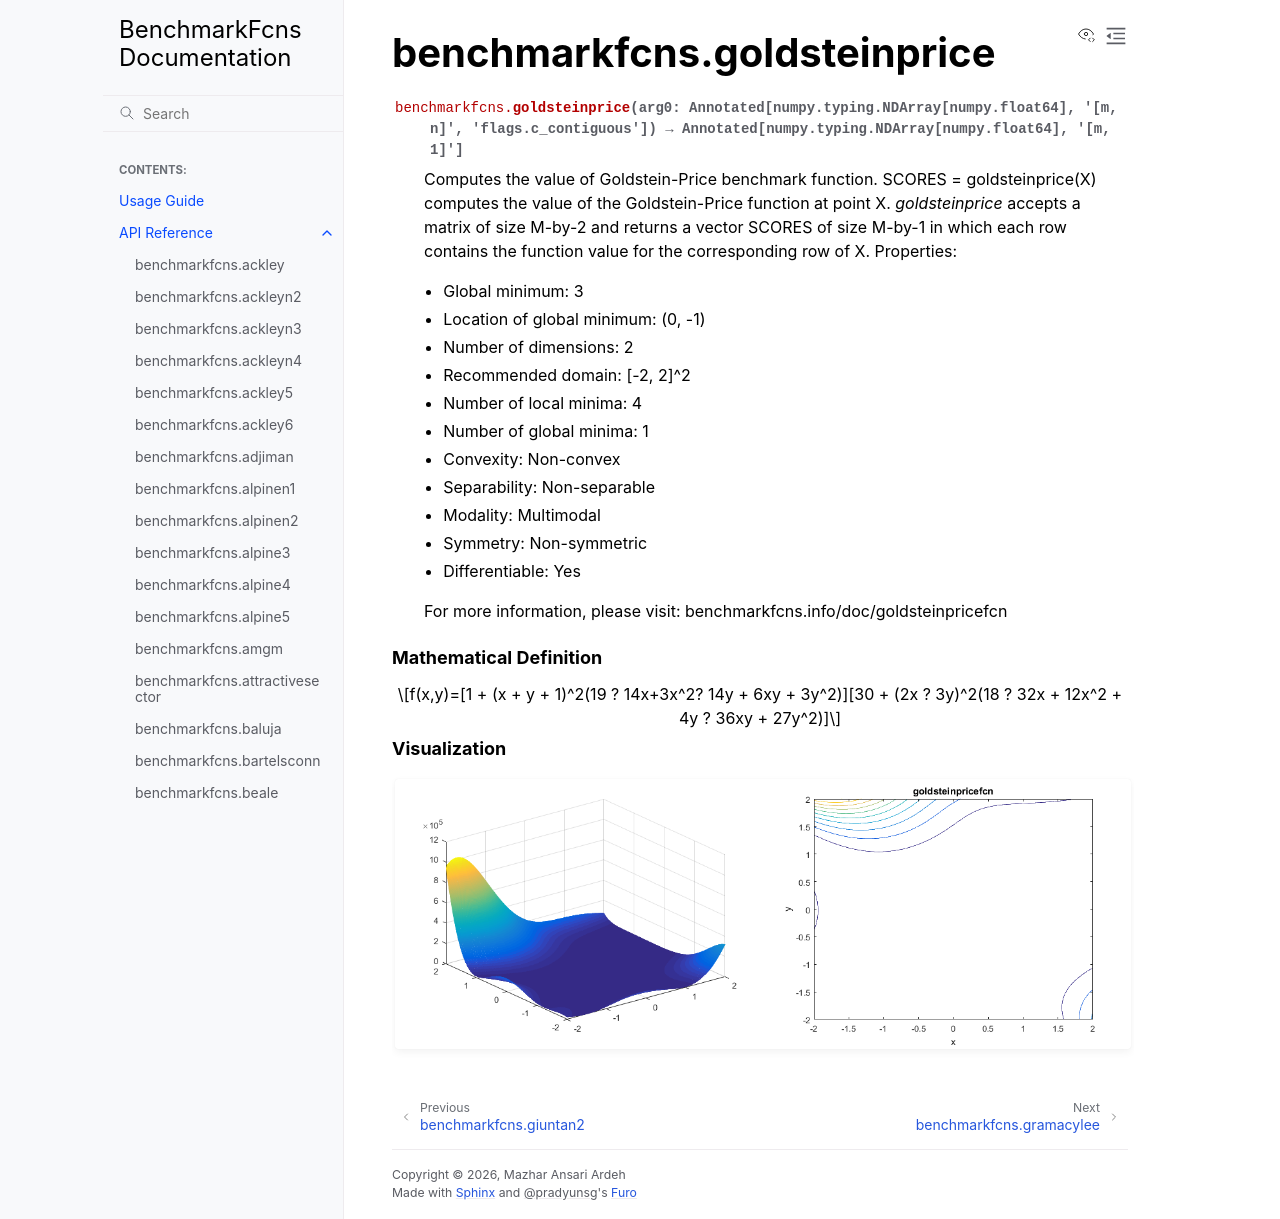

repository: mazhar-ansari-ardeh/BenchmarkFcns · page: generated/benchmarkfcns.goldsteinprice.html · generator: sphinx

benchmarkfcns.goldsteinprice
============================

.. currentmodule:: benchmarkfcns

.. autofunction:: goldsteinprice

.. raw:: html

   <div style="clear: both"></div>



.. rubric:: Mathematical Definition

.. math::

   f(x,y)=[1 + (x + y + 1)^2(19 ? 14x+3x^2? 14y + 6xy + 3y^2)][30 + (2x ? 3y)^2(18 ? 32x + 12x^2 + 4y ? 36xy + 27y^2)]

.. rubric:: Visualization

.. function-plots:: benchmarkfcns.goldsteinprice
